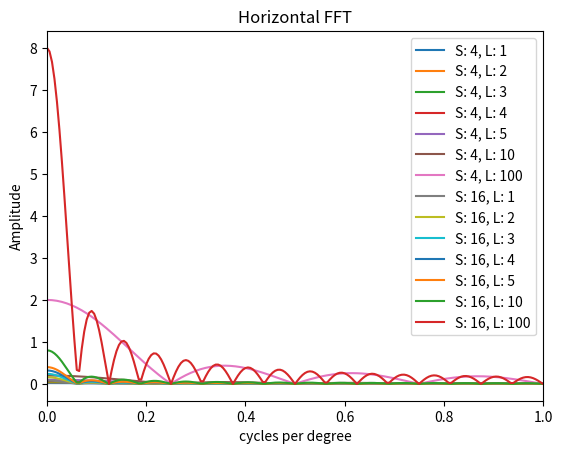
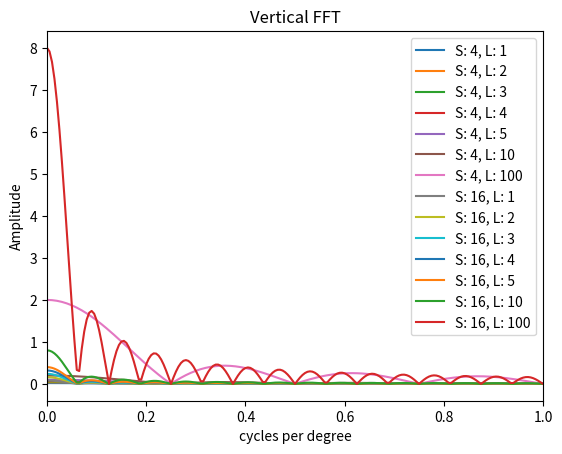

Write Python code to recreate these figures, in order.
import math
import numpy as np
import matplotlib.pyplot as plt

screen_width = 1.2176
screen_height = 0.6849
screen_width_resolution = 3840
screen_height_resolution = 2160
distance = 1

def plot_pict(x_array, y_array, x_label, y_label, title, fig_size=False, save=False, save_fig_name='no name'):
    if fig_size:
        plt.figure(figsize=fig_size)
    plt.plot(x_array, y_array)
    plt.title(label=title)
    plt.xlabel(x_label)
    plt.ylabel(y_label)
    if save:
        plt.savefig(f'{save_fig_name}.png')
        plt.close()
    else:
        plt.show()

def rectangle_signal(degree_down, degree_up, signal_degree_down, signal_degree_up, signal_I, sample_points=10000):
    degree_up = 100
    degree_down = -100
    x = np.arange(degree_down, degree_up, (degree_up-degree_down)/sample_points)
    y = np.zeros(x.shape)
    y[(x>signal_degree_down)&(x<signal_degree_up)] = signal_I
    return x, y

def spaitial_FFT_function(Luminance, size, s_f):
    r = math.radians(size) / 2
    y = r * Luminance / 1000 * np.sinc(2*r*s_f)
    return y

def compute_spatial_FFT(x_spatial_array, y_stimulus_array, frequency_upper=240, plot_FFT=False, skip_0=True, force_equal=True):
    if force_equal:
        y_stimulus_array[-1] = y_stimulus_array[0]
    w_s = 1 / (x_spatial_array[1:] - x_spatial_array[:-1]).mean()
    N_s = x_spatial_array.shape[0]
    K_FFT = np.abs(np.fft.fft(y_stimulus_array)) / N_s
    x_freq = np.arange(0, N_s) * w_s / N_s
    x_freq_sub = x_freq[x_freq <= frequency_upper]  # 只看240帧以下
    N_s_sub = x_freq_sub.shape[0]

    if plot_FFT:
        if skip_0:
            plot_pict(x_array=x_freq[1:N_s_sub], y_array=K_FFT[1:N_s_sub],
                      x_label='Frequency', y_label='Amplitude',
                      title='spectrum overall', save=False)
        else:
            plot_pict(x_array=x_freq[0:N_s_sub], y_array=K_FFT[0:N_s_sub],
                      x_label='Frequency', y_label='Amplitude',
                      title='spectrum overall', save=False)

    return x_freq[0:N_s_sub], K_FFT[0:N_s_sub]
def generate_signal(size, luminance, plot=False):
    # size_radians = math.radians(size)
    visual_degree_left = math.degrees(-math.atan(screen_width / (2 * distance)))
    visual_degree_right = math.degrees(math.atan(screen_width / (2 * distance)))
    visual_degree_down = math.degrees(-math.atan(screen_height / (2 * distance)))
    visual_degree_up = math.degrees(math.atan(screen_height / (2 * distance)))
    horizontal_x, horizontal_y = rectangle_signal(visual_degree_left, visual_degree_right, - size / 2,
                                                  size / 2, luminance)
    vertical_x, vertical_y = rectangle_signal(visual_degree_down, visual_degree_up, - size / 2,
                                              size / 2, luminance)
    if plot:
        plt.figure()
        plt.plot(horizontal_x, horizontal_y, label='Horizontal')
        plt.plot(vertical_x, vertical_y, label='Vertical')
        plt.legend()
        plt.xlabel('Visual Degree (radians)')
        plt.ylabel('Luminance')
        plt.title(f'Size = {size}*{size} degree; Luminance = {luminance} nits')
        plt.show()

    return horizontal_x, horizontal_y, vertical_x, vertical_y

if __name__ == '__main__':
    size_list = [4,16]
    luminance_list = [1,2,3,4,5,10,100]
    # horizontal_x, horizontal_y, vertical_x, vertical_y = generate_signal(size=16, luminance=100, plot=True)
    plt.figure()
    for size_value in size_list:
        for luminance_value in luminance_list:
            horizontal_x, horizontal_y, vertical_x, vertical_y = generate_signal(size=size_value, luminance=luminance_value,
                                                                                 plot=False)
            x, amplitude = compute_spatial_FFT(x_spatial_array=horizontal_x, y_stimulus_array=horizontal_y,
                                                frequency_upper=200, plot_FFT=False, skip_0=False, force_equal=True)
            plt.plot(x, amplitude, label=f'S: {size_value}, L: {luminance_value}')
            # amplitude_predict = spaitial_FFT_function(luminance_value, size_value, x)
            # plt.plot(x, amplitude_predict, label=f'S: {size_value}, L: {luminance_value}, Predict')
    plt.xlabel('cycles per degree')
    plt.ylabel('Amplitude')
    plt.title('Horizontal FFT')
    plt.xlim(0, 1)
    plt.legend()
    plt.show()

    for size_value in size_list:
        for luminance_value in luminance_list:
            horizontal_x, horizontal_y, vertical_x, vertical_y = generate_signal(size=size_value, luminance=luminance_value,
                                                                                 plot=False)
            x, amplitude = compute_spatial_FFT(x_spatial_array=vertical_x, y_stimulus_array=vertical_y,
                                                frequency_upper=200, plot_FFT=False, skip_0=False, force_equal=True)
            plt.plot(x, amplitude, label=f'S: {size_value}, L: {luminance_value}')
    plt.xlabel('cycles per degree')
    plt.ylabel('Amplitude')
    plt.title('Vertical FFT')
    plt.xlim(0, 1)
    plt.legend()
    plt.show()
